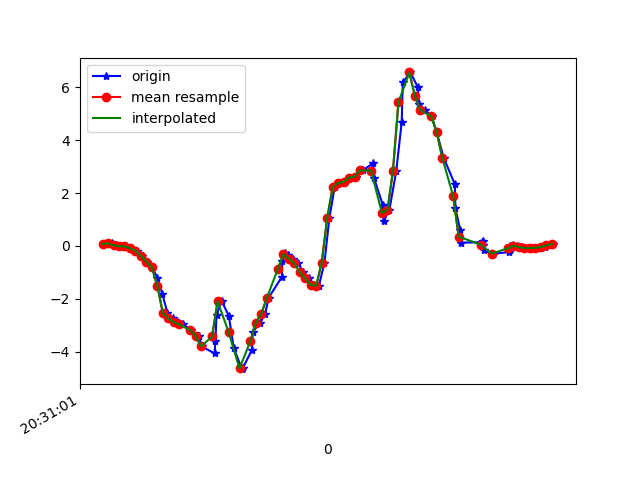

Data behind this chart, as committed beside it:
1618777862049, 1473545953149557, 0.07643888, -0.07383688, -0.051215664
1618777862074, 1473545972189125, 0.09721, 0.1192, -0.03289
1618777862090, 1473545991228693, 0.0239, -0.2033, 0.04041
1618777862106, 1473546010268261, -0.009082, -0.06773, 0.02331
1618777862125, 1473546029283029, -0.01886, -0.317, 0.1162
1618777862144, 1473546048301653, -0.08116, -0.2632, 0.09906
1618777862164, 1473546067339237, -0.1838, 0.06666, 0.1577
1618777862183, 1473546086376837, -0.3842, -0.4623, 0.2615
1618777862202, 1473546105389637, -0.5967, -0.1594, 0.2933
1618777862221, 1473546124427237, -0.8154, -0.2388, 0.4595
1618777862240, 1473546143464805, -1.195, -0.09216, 0.5645
1618777862258, 1473546162517445, -1.81, -0.02741, 0.7808
1618777862277, 1473546181531205, -2.538, -0.565, 0.9677
1618777862296, 1473546200569765, -2.74, -0.2253, 1.133
1618777862316, 1473546219608325, -2.884, -0.5943, 1.356
1618777862335, 1473546238646885, -2.968, -0.8619, 1.437
1618777862363, 1473546257651845, -3.187, -0.7543, 1.448
1618777862392, 1473546276689925, -3.408, -1.352, 1.533
1618777862402, 1473546295728037, -3.801, -1.239, 1.493
1618777862449, 1473546314741349, -4.066, -1.608, 1.433
1618777862452, 1473546333779461, -3.599, -1.713, 1.378
1618777862456, 1473546352807877, -2.608, -1.595, 1.32
1618777862475, 1473546371820741, -2.088, -1.498, 1.151
1618777862501, 1473546390858373, -2.647, -1.524, 1.001
1618777862519, 1473546410019985, -3.867, -1.605, 0.8358
1618777862549, 1473546429057681, -4.661, -1.636, 0.6757
1618777862553, 1473546448070545, -4.603, -1.606, 0.4558
1618777862585, 1473546467092817, -3.936, -1.448, 0.1516
1618777862588, 1473546486129937, -3.255, -1.166, -0.1599
1618777862616, 1473546505167057, -2.898, -0.769, -0.3872
1618777862634, 1473546524179409, -2.56, -0.3744, -0.48
1618777862646, 1473546543216529, -1.961, 0.06178, -0.48
1618777862695, 1473546562244241, -1.166, 0.6506, -0.3689
1618777862696, 1473546581281041, -0.5625, 1.314, -0.2675
1618777862706, 1473546600317841, -0.2766, 1.908, -0.243
1618777862718, 1473546619354641, -0.3561, 2.466, -0.1832
1618777862734, 1473546638391441, -0.4807, 3.062, -0.00479
1618777862754, 1473546657401169, -0.6542, 3.76, 0.1015
1618777862773, 1473546676437905, -0.9962, 4.349, 0.07707
1618777862792, 1473546695474641, -1.231, 4.784, 0.004984
1618777862811, 1473546714511377, -1.485, 5.197, 0.01231
1618777862830, 1473546733548113, -1.498, 5.815, -0.1807
1618777862850, 1473546752584913, -0.6371, 6.053, -0.5143
1618777862868, 1473546771610449, 1.057, 5.855, -0.8539
1618777862887, 1473546790646929, 2.212, 5.732, -1.167
1618777862910, 1473546809683345, 2.378, 5.469, -1.279
1618777862926, 1473546828695057, 2.422, 4.571, -1.08
1618777862945, 1473546847731537, 2.587, 3.524, -0.8588
1618777862966, 1473546866761425, 2.619, 2.526, -0.7562
1618777862990, 1473546885797777, 2.857, 1.61, -0.5961
1618777863028, 1473546904834065, 3.132, 0.8864, -0.2785
1618777863031, 1473546923870353, 2.561, 0.2389, 0.1882
1618777863063, 1473546942906641, 1.55, -0.3671, 0.5902
1618777863066, 1473546961918737, 0.9341, -0.8362, 0.9152
1618777863087, 1473546980955025, 1.36, -1.148, 1.285
1618777863112, 1473546999991313, 2.825, -1.269, 1.514
1618777863132, 1473547019027601, 4.673, -1.178, 1.674
1618777863136, 1473547038064017, 6.184, -0.9352, 1.908
1618777863164, 1473547057100305, 6.561, -0.6664, 2.219
1618777863191, 1473547076100881, 5.997, -0.4355, 2.445
1618777863195, 1473547095137041, 5.36, -0.1325, 2.555
... 26 more rows
